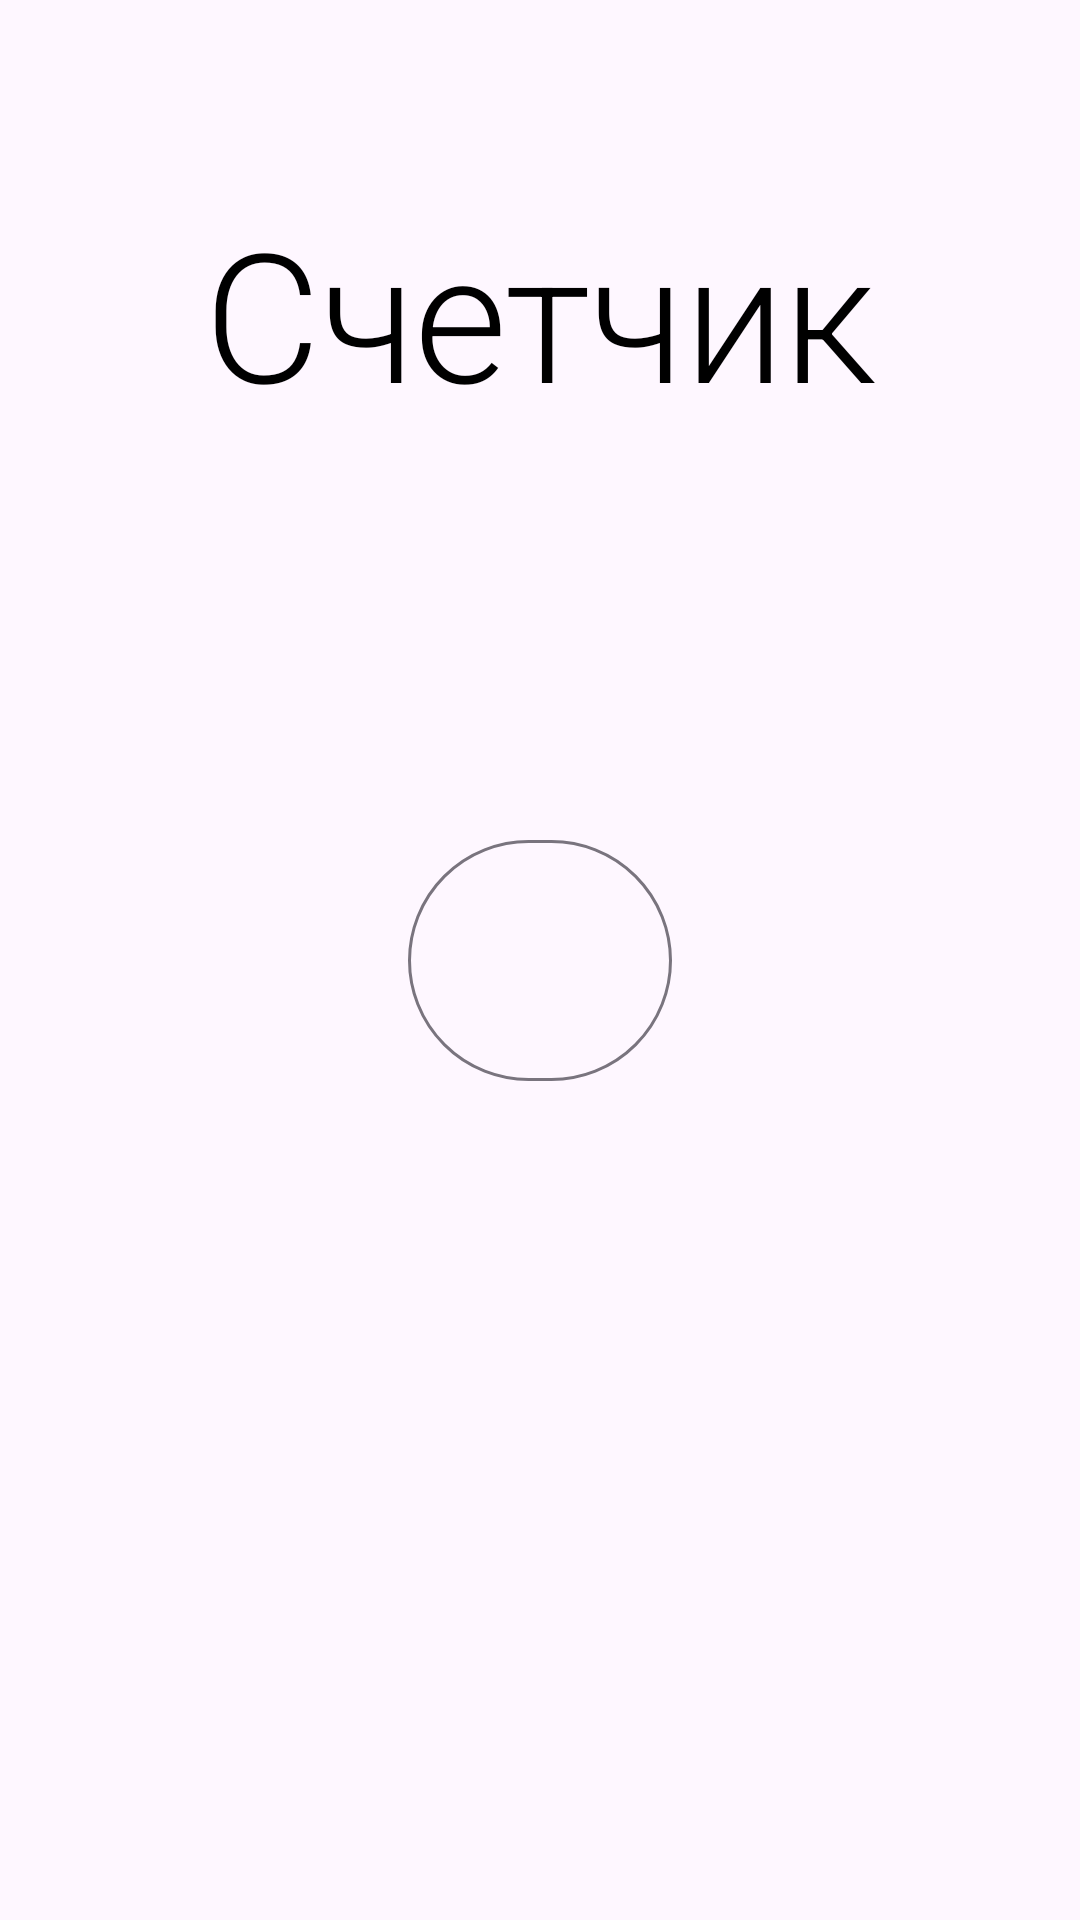

Android layout source for this screen:
<!-- AndroidManifest.xml: application theme Theme.RuStoreReviewJavaExample -->
<!-- res/layout/fragment_user_flow.xml -->
<?xml version="1.0" encoding="utf-8"?>
<androidx.constraintlayout.widget.ConstraintLayout xmlns:android="http://schemas.android.com/apk/res/android"
    xmlns:app="http://schemas.android.com/apk/res-auto"
    xmlns:tools="http://schemas.android.com/tools"
    android:layout_width="match_parent"
    android:layout_height="match_parent">
    <TextView
        android:id="@+id/counterTitle"
        style="@style/TextAppearance.MaterialComponents.Headline2"
        android:layout_width="0dp"
        android:layout_height="wrap_content"
        android:layout_marginHorizontal="16dp"
        android:layout_marginTop="64dp"
        android:gravity="center"
        android:text="@string/user_flow_counter_title"
        android:textColor="@color/black"
        app:layout_constraintEnd_toEndOf="parent"
        app:layout_constraintStart_toStartOf="parent"
        app:layout_constraintTop_toTopOf="parent" />

    <TextView
        android:id="@+id/counterSubtitle"
        style="@style/TextAppearance.MaterialComponents.Body1"
        android:layout_width="0dp"
        android:layout_height="wrap_content"
        android:layout_margin="16dp"
        android:gravity="center"
        app:layout_constraintEnd_toEndOf="parent"
        app:layout_constraintStart_toStartOf="parent"
        app:layout_constraintTop_toBottomOf="@id/counterTitle"
        tools:text="Наберите 5, чтобы победить" />

    <com.google.android.material.button.MaterialButton
        android:id="@+id/counterValue"
        style="?attr/materialButtonOutlinedStyle"
        android:layout_width="wrap_content"
        android:layout_height="wrap_content"
        android:padding="24dp"
        android:textSize="24sp"
        app:layout_constraintBottom_toBottomOf="parent"
        app:layout_constraintEnd_toEndOf="parent"
        app:layout_constraintStart_toStartOf="parent"
        app:layout_constraintTop_toTopOf="parent"
        tools:text="5" />

    <TextView
        android:id="@+id/userFlowEnd"
        style="@style/TextAppearance.MaterialComponents.Headline4"
        android:layout_width="wrap_content"
        android:layout_height="wrap_content"
        android:layout_marginTop="64dp"
        android:text="@string/user_flow_end"
        android:textColor="@color/black"
        android:visibility="gone"
        app:layout_constraintEnd_toEndOf="parent"
        app:layout_constraintStart_toStartOf="parent"
        app:layout_constraintTop_toBottomOf="@id/counterValue"
        tools:visibility="visible" />

</androidx.constraintlayout.widget.ConstraintLayout>
<!-- resources referenced by this layout -->
<resources>
  <string name="user_flow_counter_title">Счетчик</string>
  <string name="user_flow_end">Вы победили!</string>
  <style name="Theme.RuStoreReviewJavaExample" parent="Base.Theme.RuStoreReviewJavaExample" />
  <style name="Base.Theme.RuStoreReviewJavaExample" parent="Theme.Material3.DayNight.NoActionBar">
          
          
      </style>
  <!-- not gathered from this repository: default colours our renderer supplied (Android Studio template values) -->
  <color name="black">#FF000000</color>
</resources>
